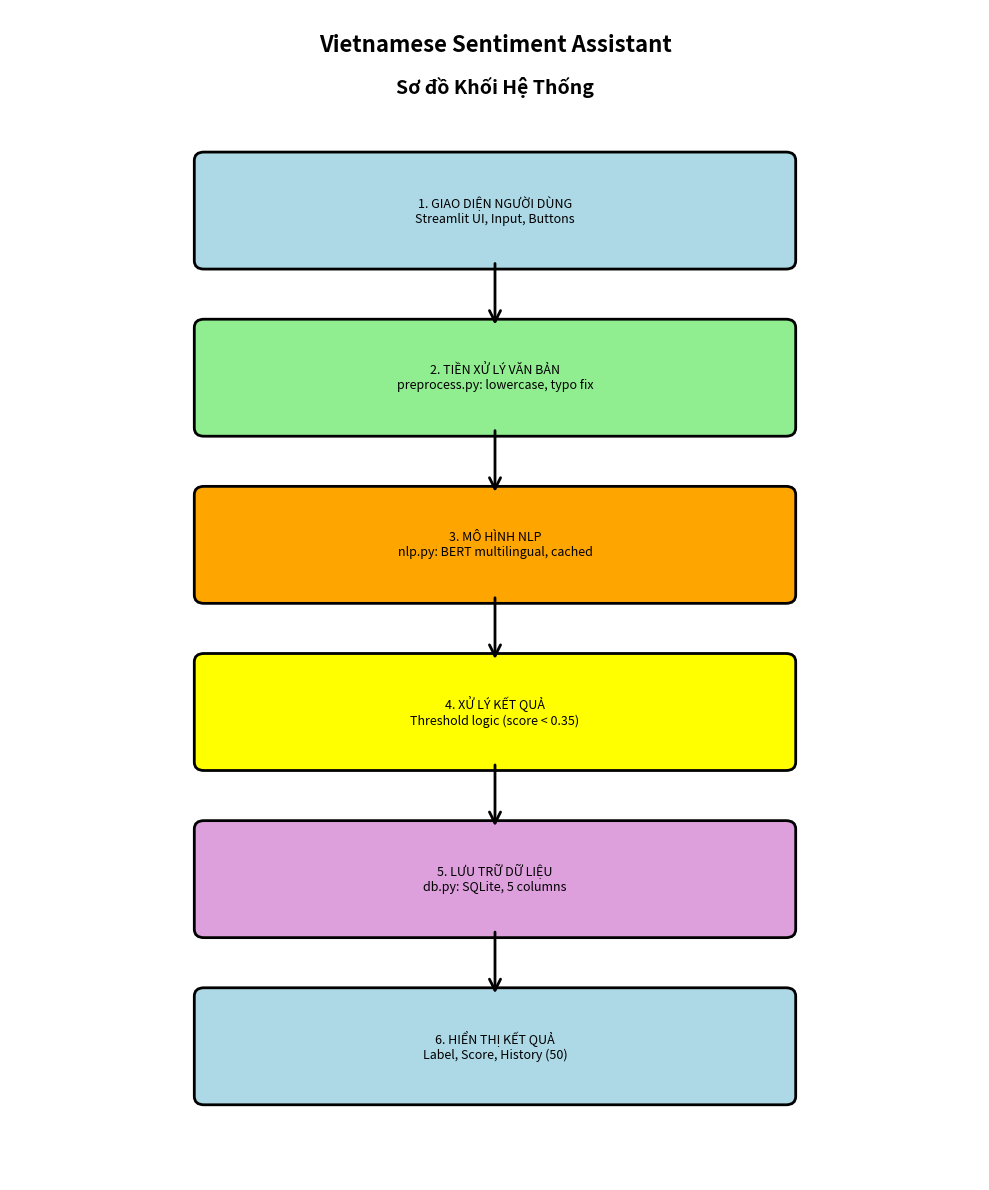
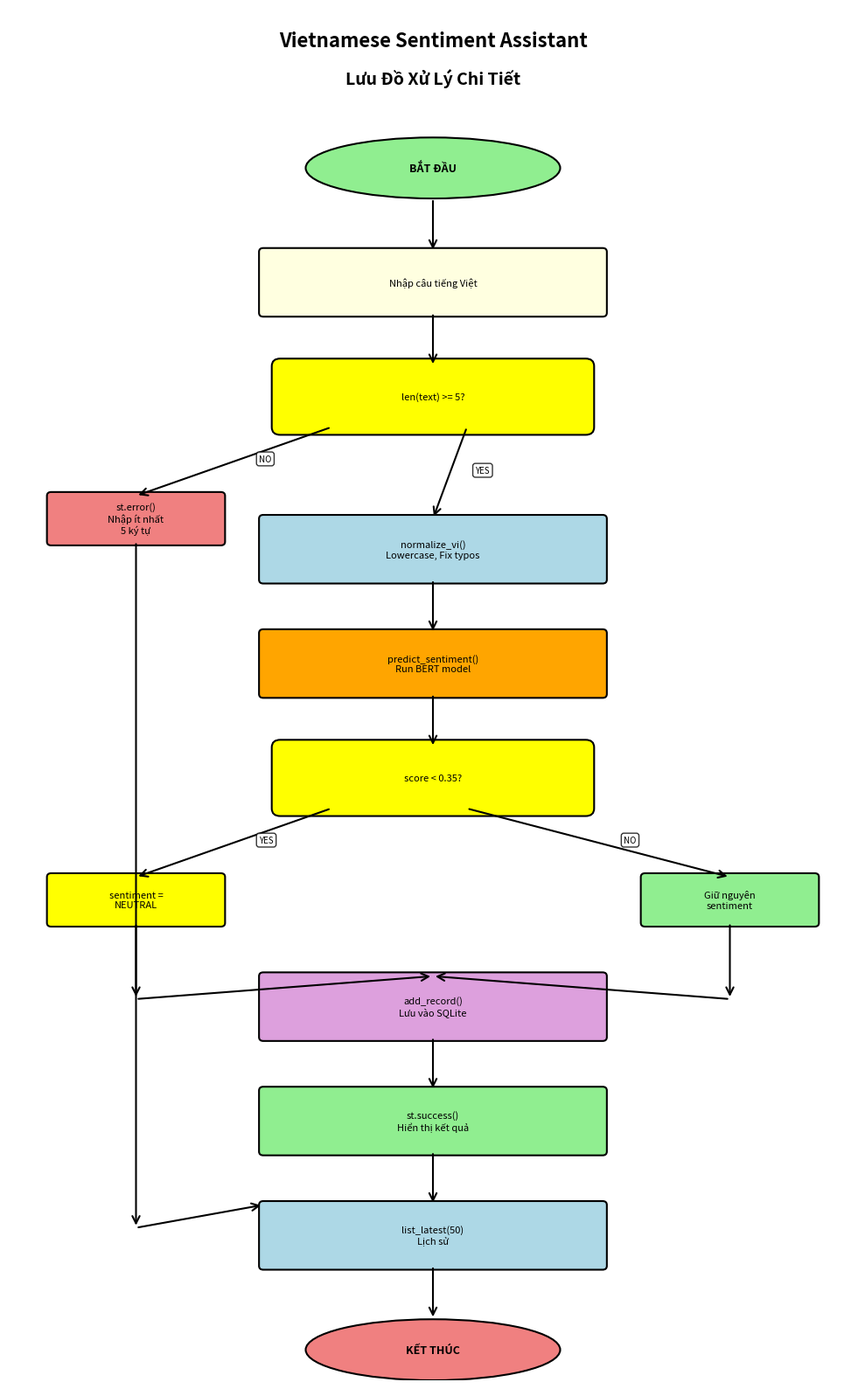

Source code (Python) for these figures, in order:
"""
Script vẽ sơ đồ đơn giản sử dụng matplotlib (không cần graphviz).
Phù hợp nếu bạn gặp khó khăn cài graphviz.

Cài đặt:
    pip install matplotlib

Chạy:
    python generate_diagrams_simple.py

Output:
    - docs/block_diagram_simple.png
    - docs/flowchart_simple.png
"""

import matplotlib.pyplot as plt
import matplotlib.patches as patches
from matplotlib.patches import FancyBboxPatch, FancyArrowPatch
import os


def create_block_diagram_simple():
    """Tạo sơ đồ khối đơn giản bằng matplotlib"""
    fig, ax = plt.subplots(figsize=(10, 12))
    ax.set_xlim(0, 10)
    ax.set_ylim(0, 14)
    ax.axis('off')
    
    # Title
    ax.text(5, 13.5, 'Vietnamese Sentiment Assistant', 
            ha='center', fontsize=16, fontweight='bold')
    ax.text(5, 13, 'Sơ đồ Khối Hệ Thống', 
            ha='center', fontsize=14, fontweight='bold')
    
    # Block positions [x, y, width, height]
    blocks = [
        (2, 11, 6, 1.2, '1. GIAO DIỆN NGƯỜI DÙNG\nStreamlit UI, Input, Buttons', 'lightblue'),
        (2, 9, 6, 1.2, '2. TIỀN XỬ LÝ VĂN BẢN\npreprocess.py: lowercase, typo fix', 'lightgreen'),
        (2, 7, 6, 1.2, '3. MÔ HÌNH NLP\nnlp.py: BERT multilingual, cached', 'orange'),
        (2, 5, 6, 1.2, '4. XỬ LÝ KẾT QUẢ\nThreshold logic (score < 0.35)', 'yellow'),
        (2, 3, 6, 1.2, '5. LƯU TRỮ DỮ LIỆU\ndb.py: SQLite, 5 columns', 'plum'),
        (2, 1, 6, 1.2, '6. HIỂN THỊ KẾT QUẢ\nLabel, Score, History (50)', 'lightblue'),
    ]
    
    # Draw blocks
    for x, y, w, h, text, color in blocks:
        rect = FancyBboxPatch((x, y), w, h, boxstyle="round,pad=0.1",
                              edgecolor='black', facecolor=color, linewidth=2)
        ax.add_patch(rect)
        ax.text(x + w/2, y + h/2, text, ha='center', va='center', 
                fontsize=9, multialignment='center')
    
    # Draw arrows
    arrow_positions = [
        (5, 11, 5, 10.2),      # 1 -> 2
        (5, 9, 5, 8.2),        # 2 -> 3
        (5, 7, 5, 6.2),        # 3 -> 4
        (5, 5, 5, 4.2),        # 4 -> 5
        (5, 3, 5, 2.2),        # 5 -> 6
    ]
    
    for x1, y1, x2, y2 in arrow_positions:
        arrow = FancyArrowPatch((x1, y1), (x2, y2),
                               arrowstyle='->', mutation_scale=20, linewidth=2,
                               color='black')
        ax.add_patch(arrow)
    
    plt.tight_layout()
    os.makedirs('docs', exist_ok=True)
    plt.savefig('docs/block_diagram_simple.png', dpi=300, bbox_inches='tight')
    plt.close()
    print("✅ Đã tạo: docs/block_diagram_simple.png")


def create_flowchart_simple():
    """Tạo flowchart đơn giản bằng matplotlib"""
    fig, ax = plt.subplots(figsize=(10, 16))
    ax.set_xlim(0, 10)
    ax.set_ylim(0, 18)
    ax.axis('off')
    
    # Title
    ax.text(5, 17.5, 'Vietnamese Sentiment Assistant', 
            ha='center', fontsize=16, fontweight='bold')
    ax.text(5, 17, 'Lưu Đồ Xử Lý Chi Tiết', 
            ha='center', fontsize=14, fontweight='bold')
    
    # Helper function to draw shapes
    def draw_box(x, y, w, h, text, color='lightblue'):
        rect = FancyBboxPatch((x, y), w, h, boxstyle="round,pad=0.05",
                              edgecolor='black', facecolor=color, linewidth=1.5)
        ax.add_patch(rect)
        ax.text(x + w/2, y + h/2, text, ha='center', va='center', 
                fontsize=8, multialignment='center')
    
    def draw_ellipse(x, y, w, h, text, color='lightgreen'):
        ellipse = patches.Ellipse((x + w/2, y + h/2), w, h,
                                 edgecolor='black', facecolor=color, linewidth=1.5)
        ax.add_patch(ellipse)
        ax.text(x + w/2, y + h/2, text, ha='center', va='center', 
                fontsize=9, fontweight='bold')
    
    def draw_diamond(x, y, w, h, text, color='yellow'):
        diamond = patches.FancyBboxPatch((x, y), w, h, boxstyle="round,pad=0.1",
                                        edgecolor='black', facecolor=color, 
                                        linewidth=1.5, transform=ax.transData)
        # Rotate to make diamond shape (approximate)
        ax.add_patch(diamond)
        ax.text(x + w/2, y + h/2, text, ha='center', va='center', 
                fontsize=8, multialignment='center')
    
    def draw_arrow(x1, y1, x2, y2, label=''):
        arrow = FancyArrowPatch((x1, y1), (x2, y2),
                               arrowstyle='->', mutation_scale=15, linewidth=1.5,
                               color='black')
        ax.add_patch(arrow)
        if label:
            mid_x, mid_y = (x1 + x2) / 2, (y1 + y2) / 2
            ax.text(mid_x + 0.3, mid_y, label, fontsize=7, 
                   bbox=dict(boxstyle='round', facecolor='white', alpha=0.8))
    
    # Flow elements
    draw_ellipse(3.5, 15.5, 3, 0.8, 'BẮT ĐẦU', 'lightgreen')
    draw_box(3, 14, 4, 0.8, 'Nhập câu tiếng Việt', 'lightyellow')
    draw_diamond(3.2, 12.5, 3.6, 0.8, 'len(text) >= 5?', 'yellow')
    
    # NO branch (left)
    draw_box(0.5, 11, 2, 0.6, 'st.error()\nNhập ít nhất\n5 ký tự', 'lightcoral')
    
    # YES branch (continue down)
    draw_box(3, 10.5, 4, 0.8, 'normalize_vi()\nLowercase, Fix typos', 'lightblue')
    draw_box(3, 9, 4, 0.8, 'predict_sentiment()\nRun BERT model', 'orange')
    draw_diamond(3.2, 7.5, 3.6, 0.8, 'score < 0.35?', 'yellow')
    
    # Threshold branches
    draw_box(0.5, 6, 2, 0.6, 'sentiment =\nNEUTRAL', 'yellow')
    draw_box(7.5, 6, 2, 0.6, 'Giữ nguyên\nsentiment', 'lightgreen')
    
    # Continue flow
    draw_box(3, 4.5, 4, 0.8, 'add_record()\nLưu vào SQLite', 'plum')
    draw_box(3, 3, 4, 0.8, 'st.success()\nHiển thị kết quả', 'lightgreen')
    draw_box(3, 1.5, 4, 0.8, 'list_latest(50)\nLịch sử', 'lightblue')
    draw_ellipse(3.5, 0, 3, 0.8, 'KẾT THÚC', 'lightcoral')
    
    # Arrows
    draw_arrow(5, 15.5, 5, 14.8)
    draw_arrow(5, 14, 5, 13.3)
    draw_arrow(3.8, 12.5, 1.5, 11.6, 'NO')
    draw_arrow(5.4, 12.5, 5, 11.3, 'YES')
    draw_arrow(5, 10.5, 5, 9.8)
    draw_arrow(5, 9, 5, 8.3)
    draw_arrow(3.8, 7.5, 1.5, 6.6, 'YES')
    draw_arrow(5.4, 7.5, 8.5, 6.6, 'NO')
    draw_arrow(1.5, 6, 1.5, 5)
    draw_arrow(8.5, 6, 8.5, 5)
    draw_arrow(1.5, 5, 5, 5.3)
    draw_arrow(8.5, 5, 5, 5.3)
    draw_arrow(5, 4.5, 5, 3.8)
    draw_arrow(5, 3, 5, 2.3)
    draw_arrow(5, 1.5, 5, 0.8)
    
    # Error path
    draw_arrow(1.5, 11, 1.5, 2)
    draw_arrow(1.5, 2, 3, 2.3)
    
    plt.tight_layout()
    plt.savefig('docs/flowchart_simple.png', dpi=300, bbox_inches='tight')
    plt.close()
    print("✅ Đã tạo: docs/flowchart_simple.png")


def main():
    print("🎨 Đang tạo sơ đồ bằng matplotlib...")
    print("(Phương án đơn giản, không cần graphviz)")
    print()
    
    try:
        create_block_diagram_simple()
        create_flowchart_simple()
        
        print("\n" + "="*60)
        print("✅ HOÀN THÀNH! Đã tạo 2 file:")
        print("   1. docs/block_diagram_simple.png")
        print("   2. docs/flowchart_simple.png")
        print("="*60)
        print("\n📝 Chèn vào Word: Insert → Pictures → chọn file PNG")
        print("💡 Nếu muốn sơ đồ đẹp hơn, chạy: python generate_diagrams.py")
        print("   (Cần cài: pip install graphviz)")
        
    except Exception as e:
        print(f"❌ Lỗi: {e}")
        print("Đảm bảo đã cài: pip install matplotlib")


if __name__ == '__main__':
    main()
